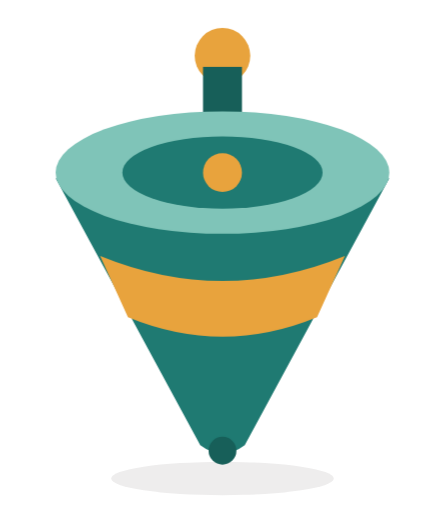
t = 0.00 s
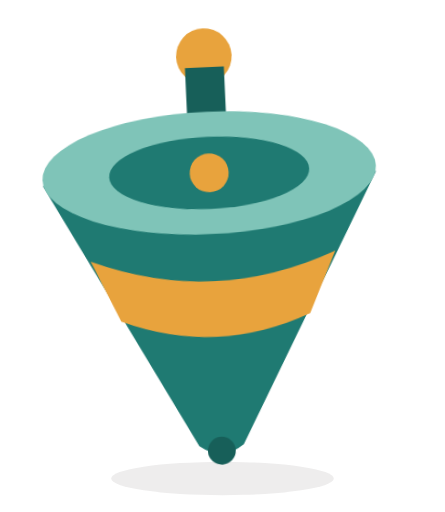
t = 0.45 s
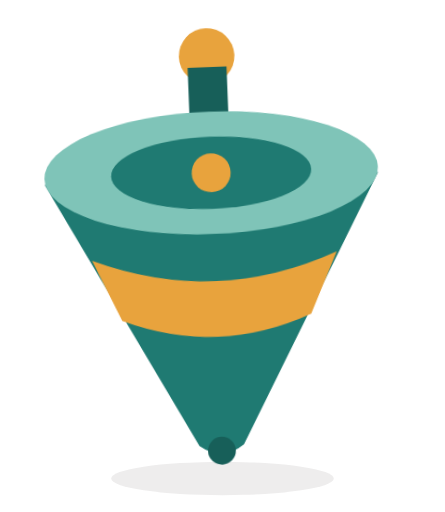
t = 0.90 s
t = 1.20 s: frame unchanged from t = 0.00 s, image omitted
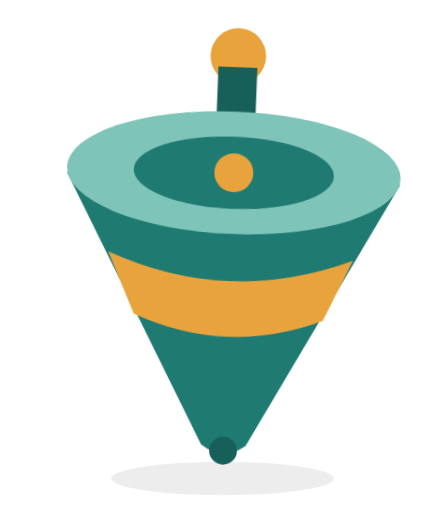
t = 1.50 s
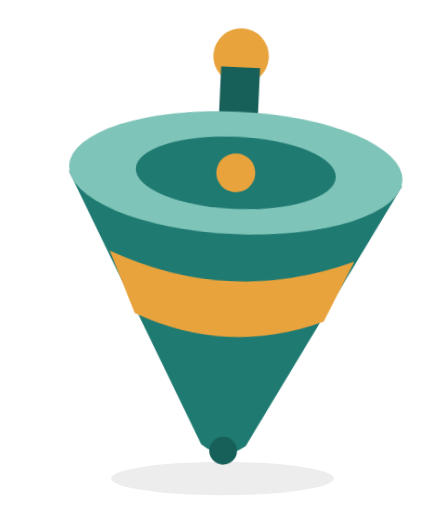
t = 1.95 s

The animated SVG that drew these frames (rendered in a browser with its animation timeline set to each time). Animation: 1 CSS @keyframes rule; one cycle of 2.40 s, repeats indefinitely.

<svg viewBox="0 0 80 92" xmlns="http://www.w3.org/2000/svg">
  <style>.waddle{transform-box:fill-box;transform-origin:50% 100%;animation:waddle 2.4s ease-in-out infinite}@keyframes waddle{25%{transform:rotate(-3deg)}75%{transform:rotate(3deg)}}@media (prefers-reduced-motion:reduce){*{animation:none!important}}</style>
  <ellipse cx="40" cy="86" rx="20" ry="3" fill="#2B2320" opacity=".08"/>
  <g transform="translate(40,46)">
    <g class="waddle">
      <circle cx="0" cy="-36" r="5" fill="#E8A33D"/>
      <rect x="-3.5" y="-34" width="7" height="10" fill="#175F59"/>
      <path d="M -30 -14 Q 0 -4 30 -14 L 4 34 Q 0 37 -4 34 Z" fill="#1F7A72"/>
      <ellipse cx="0" cy="-15" rx="30" ry="11" fill="#7FC4B8"/>
      <ellipse cx="0" cy="-15" rx="18" ry="6.5" fill="#1F7A72"/>
      <circle cx="0" cy="-15" r="3.5" fill="#E8A33D"/>
      <path d="M -22 0 Q 0 9 22 0 L 17 11 Q 0 18 -17 11 Z" fill="#E8A33D"/>
      <circle cx="0" cy="35" r="2.5" fill="#175F59"/>
    </g>
  </g>
</svg>
